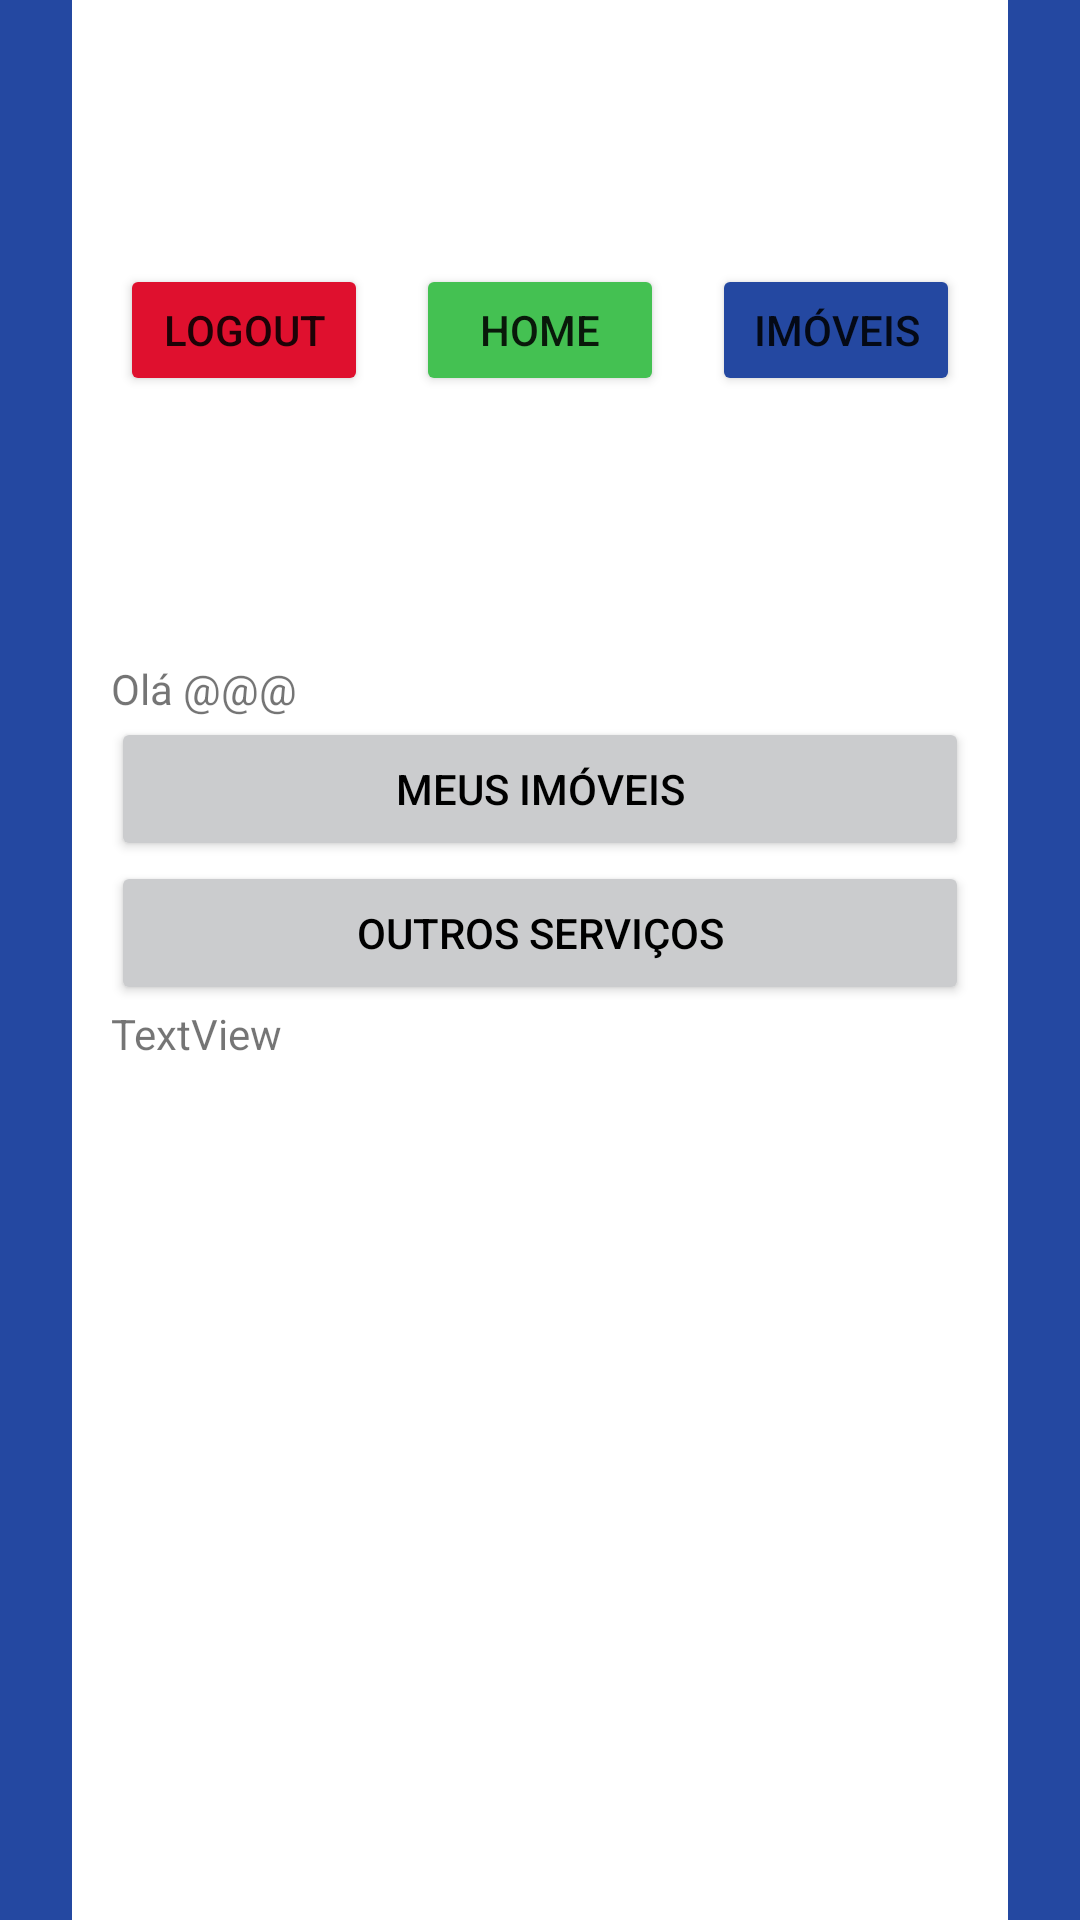

This screen was rendered from an Android layout file. Write that file and the resources it references.
<!-- AndroidManifest.xml: application theme Theme.AtividadeFase2 -->
<!-- res/layout/activity_home.xml -->
<?xml version="1.0" encoding="utf-8"?>
<androidx.constraintlayout.widget.ConstraintLayout xmlns:android="http://schemas.android.com/apk/res/android"
    xmlns:app="http://schemas.android.com/apk/res-auto"
    xmlns:tools="http://schemas.android.com/tools"
    android:layout_width="match_parent"
    android:layout_height="match_parent"
    android:background="@drawable/noto"
    android:padding="32dp"
    tools:context=".home_activity">


    <ImageView
        android:id="@+id/imageView"
        android:layout_width="wrap_content"
        android:layout_height="wrap_content"
        android:layout_marginTop="48dp"
        app:layout_constraintEnd_toEndOf="parent"
        app:layout_constraintStart_toStartOf="parent"
        app:layout_constraintTop_toTopOf="parent"
        app:srcCompat="@drawable/logo_gestao_pcr_alt_horizontal" />

    <LinearLayout
        android:id="@+id/linearLayout3"
        android:layout_width="match_parent"
        android:layout_height="60dp"
        android:orientation="horizontal"
        app:layout_constraintEnd_toEndOf="parent"
        app:layout_constraintStart_toStartOf="parent"
        app:layout_constraintTop_toBottomOf="@+id/imageView">

        <Button
            android:id="@+id/button9"
            android:layout_width="wrap_content"
            android:layout_height="wrap_content"
            android:layout_margin="8dp"
            android:layout_weight="1"
            android:backgroundTint="@color/vermelho_botao"
            android:text="Logout" />

        <Button
            android:id="@+id/button10"
            android:layout_width="wrap_content"
            android:layout_height="wrap_content"
            android:layout_margin="8dp"
            android:layout_weight="1"
            android:backgroundTint="@color/verde_botao"
            android:text="Home" />

        <Button
            android:id="@+id/button11"
            android:layout_width="wrap_content"
            android:layout_height="wrap_content"
            android:layout_margin="8dp"
            android:layout_weight="1"
            android:backgroundTint="@color/azul_background"
            android:text="Imóveis" />
    </LinearLayout>

    <LinearLayout
        android:layout_width="286dp"
        android:layout_height="304dp"
        android:layout_marginTop="80dp"
        android:orientation="vertical"
        app:layout_constraintEnd_toEndOf="parent"
        app:layout_constraintHorizontal_bias="0.496"
        app:layout_constraintStart_toStartOf="parent"
        app:layout_constraintTop_toBottomOf="@+id/linearLayout3">

        <TextView
            android:id="@+id/textView3"
            android:layout_width="match_parent"
            android:layout_height="wrap_content"
            android:text="Olá @@@" />

        <Button
            android:id="@+id/button12"
            android:layout_width="match_parent"
            android:layout_height="wrap_content"
            android:backgroundTint="@color/cinza_botao"
            android:text="Meus imóveis"
            android:textColor="@color/black" />

        <Button
            android:id="@+id/button13"
            android:layout_width="match_parent"
            android:layout_height="wrap_content"
            android:backgroundTint="@color/cinza_botao"
            android:text="Outros Serviços"
            android:textColor="@color/black" />

        <TextView
            android:id="@+id/textView4"
            android:layout_width="match_parent"
            android:layout_height="wrap_content"
            android:text="TextView" />
    </LinearLayout>


</androidx.constraintlayout.widget.ConstraintLayout>
<!-- resources referenced by this layout -->
<resources>
  <color name="azul_background">#2448A1</color>
  <color name="black">#FF000000</color>
  <color name="cinza_botao">#CBCCCE</color>
  <color name="verde_botao">#44C152</color>
  <color name="vermelho_botao">#DF102E</color>
  <!-- drawable noto (drawable) -->
  <?xml version="1.0" encoding="utf-8"?>
  <layer-list xmlns:android="http://schemas.android.com/apk/res/android">
      <item>
          <shape android:shape="rectangle">
              <solid android:color="@color/azul_background" />
          </shape>
      </item>
      <item android:start="24dp" android:end="24dp">
          <shape android:shape="rectangle">
              <solid android:color="@android:color/white" />
          </shape>
      </item>
  </layer-list>
  <style name="Theme.AtividadeFase2" parent="Theme.MaterialComponents.DayNight.DarkActionBar">
          
          <item name="colorPrimary">@color/purple_500</item>
          <item name="colorPrimaryVariant">@color/purple_700</item>
          <item name="colorOnPrimary">@color/white</item>
          
          <item name="colorSecondary">@color/teal_200</item>
          <item name="colorSecondaryVariant">@color/teal_700</item>
          <item name="colorOnSecondary">@color/black</item>
          
          <item name="android:statusBarColor" tools:targetApi="l">?attr/colorPrimaryVariant</item>
          
      </style>
  <color name="purple_500">#FF6200EE</color>
  <color name="purple_700">#FF3700B3</color>
  <color name="white">#FFFFFFFF</color>
  <color name="teal_200">#FF03DAC5</color>
  <color name="teal_700">#FF018786</color>
</resources>
